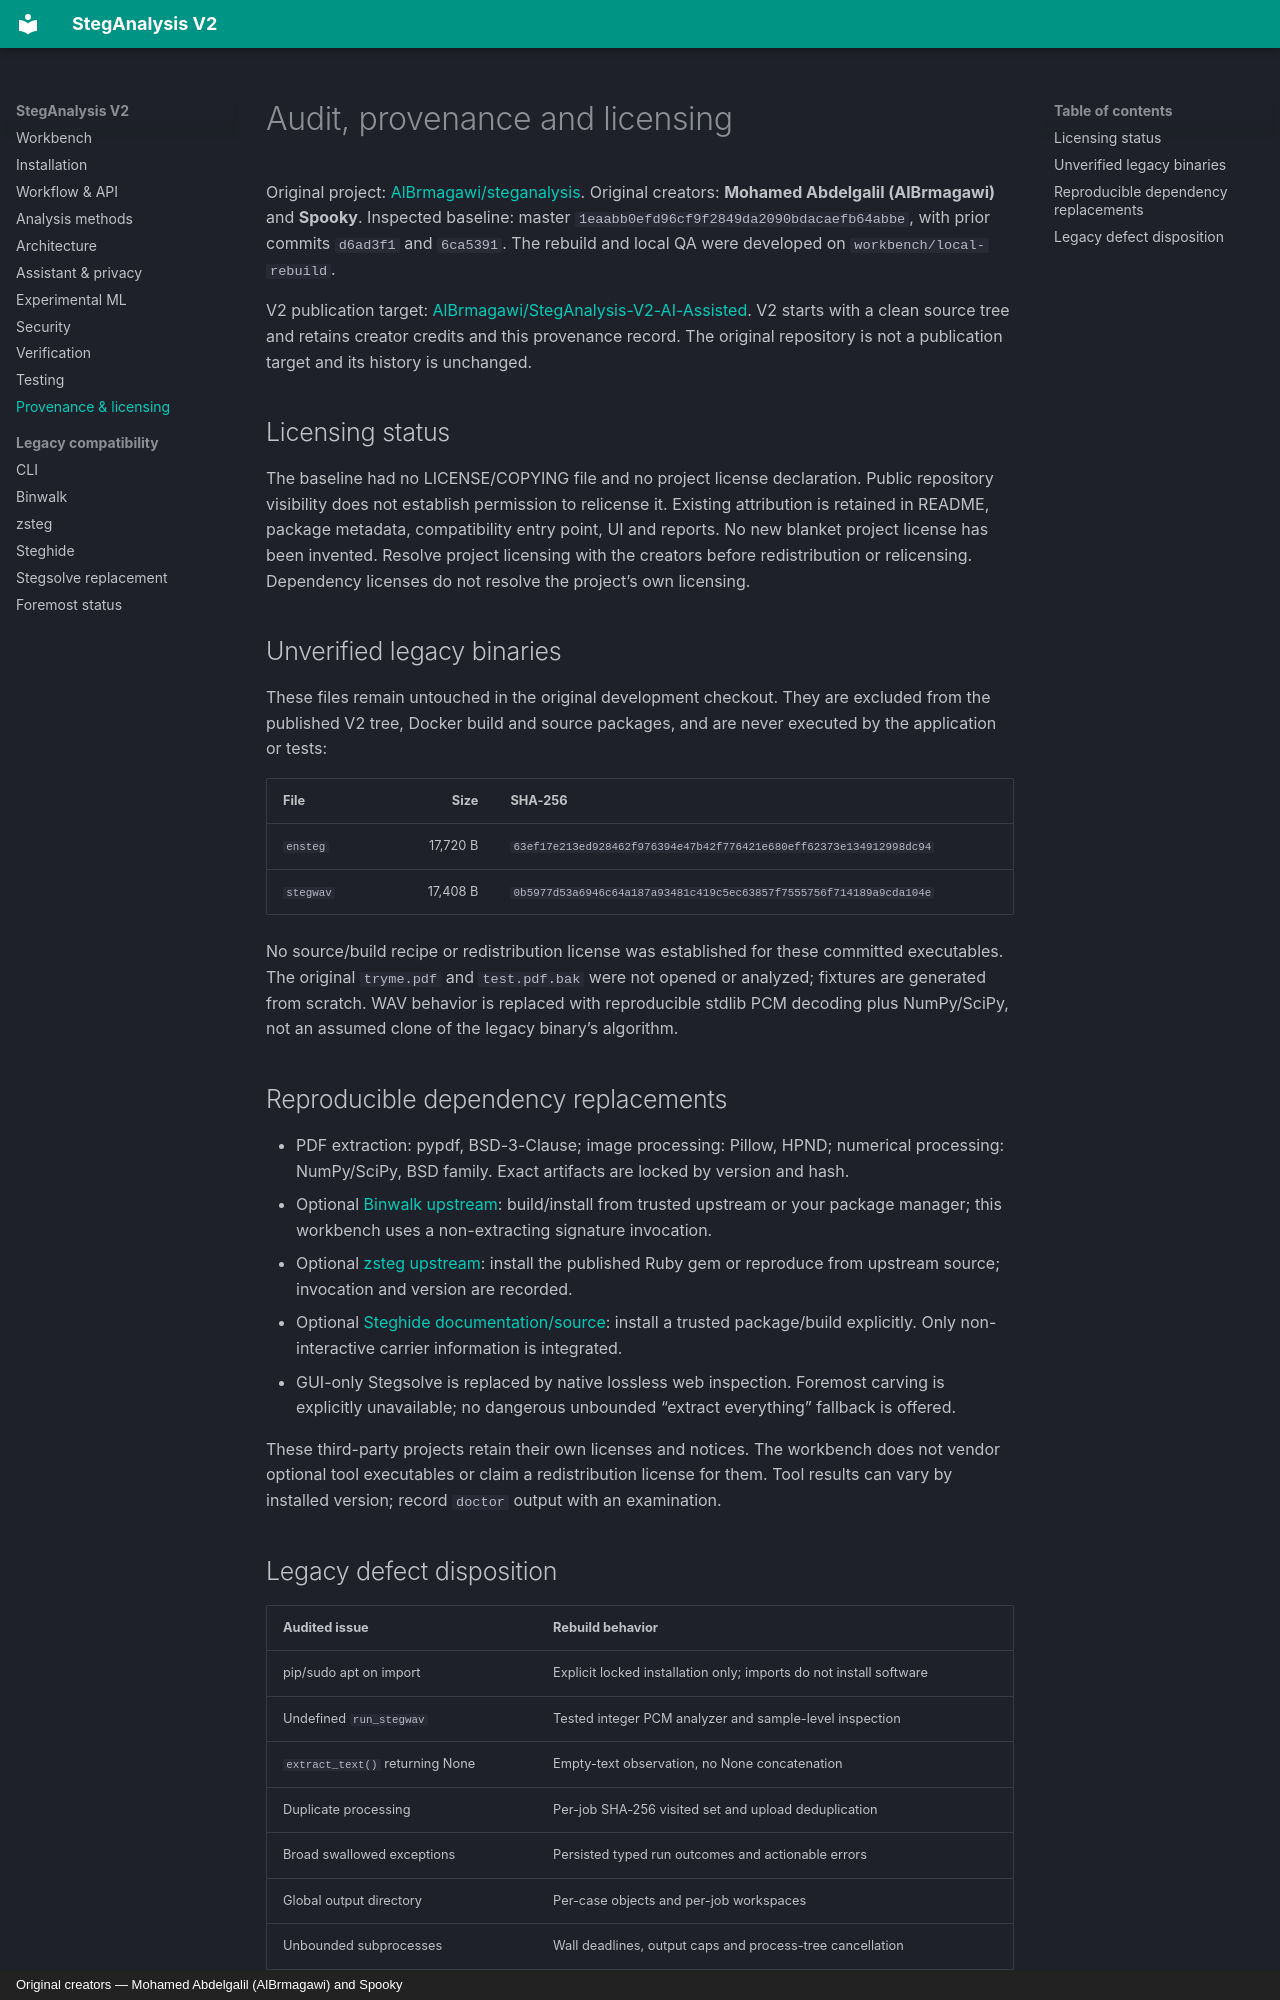

repository: AlBrmagawi/StegAnalysis-V2-AI-Assisted · page: provenance-and-licensing/index.html · generator: mkdocs · copyright: Original creators — Mohamed Abdelgalil (AlBrmagawi) and Spooky

# Audit, provenance and licensing

Original project: [AlBrmagawi/steganalysis](https://github.com/AlBrmagawi/steganalysis). Original creators: **Mohamed Abdelgalil (AlBrmagawi)** and **Spooky**. Inspected baseline: master `1eaabb0efd96cf9f2849da2090bdacaefb64abbe`, with prior commits `d6ad3f1` and `6ca5391`. The rebuild and local QA were developed on `workbench/local-rebuild`.

V2 publication target: [AlBrmagawi/StegAnalysis-V2-AI-Assisted](https://github.com/AlBrmagawi/StegAnalysis-V2-AI-Assisted). V2 starts with a clean source tree and retains creator credits and this provenance record. The original repository is not a publication target and its history is unchanged.

## Licensing status

The baseline had no LICENSE/COPYING file and no project license declaration. Public repository visibility does not establish permission to relicense it. Existing attribution is retained in README, package metadata, compatibility entry point, UI and reports. No new blanket project license has been invented. Resolve project licensing with the creators before redistribution or relicensing. Dependency licenses do not resolve the project’s own licensing.

## Unverified legacy binaries

These files remain untouched in the original development checkout. They are excluded from the published V2 tree, Docker build and source packages, and are never executed by the application or tests:

| File | Size | SHA-256 |
|---|---:|---|
| `ensteg` | 17,720 B | `63ef17e213ed928462f976394e47b42f776421e680eff62373e134912998dc94` |
| `stegwav` | 17,408 B | `0b5977d53a6946c64a187a93481c419c5ec63857f7555756f714189a9cda104e` |

No source/build recipe or redistribution license was established for these committed executables. The original `tryme.pdf` and `test.pdf.bak` were not opened or analyzed; fixtures are generated from scratch. WAV behavior is replaced with reproducible stdlib PCM decoding plus NumPy/SciPy, not an assumed clone of the legacy binary’s algorithm.

## Reproducible dependency replacements

- PDF extraction: pypdf, BSD-3-Clause; image processing: Pillow, HPND; numerical processing: NumPy/SciPy, BSD family. Exact artifacts are locked by version and hash.
- Optional [Binwalk upstream](https://github.com/ReFirmLabs/binwalk): build/install from trusted upstream or your package manager; this workbench uses a non-extracting signature invocation.
- Optional [zsteg upstream](https://github.com/zed-0xff/zsteg): install the published Ruby gem or reproduce from upstream source; invocation and version are recorded.
- Optional [Steghide documentation/source](https://steghide.sourceforge.net/documentation.php): install a trusted package/build explicitly. Only non-interactive carrier information is integrated.
- GUI-only Stegsolve is replaced by native lossless web inspection. Foremost carving is explicitly unavailable; no dangerous unbounded “extract everything” fallback is offered.

These third-party projects retain their own licenses and notices. The workbench does not vendor optional tool executables or claim a redistribution license for them. Tool results can vary by installed version; record `doctor` output with an examination.
